Run: headless pygame with SDL's dummy video driver; simulated clock (each Clock.tick advances the game by its frame time, no real sleeping); random seed 0; keys injected as events and as key.get_pressed() state; no mouse input.
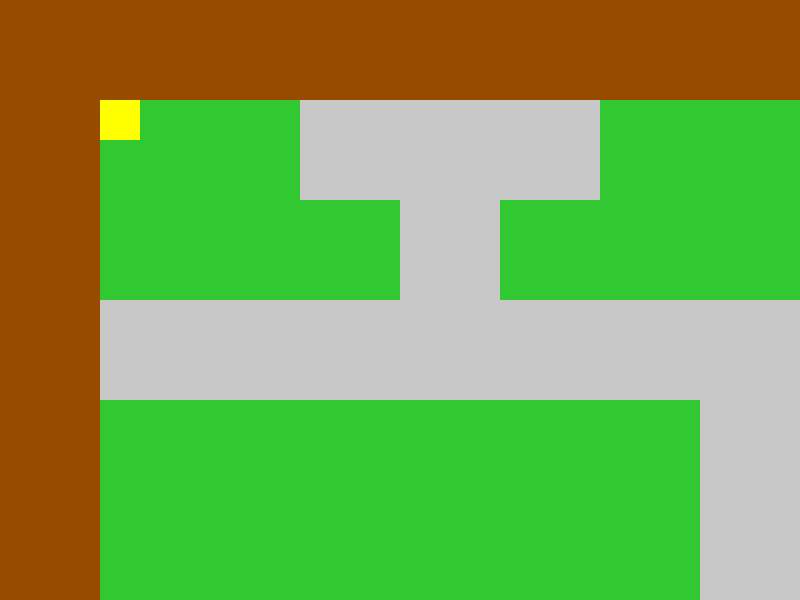
Frame 1 of 4 · flips 1–60 · no input
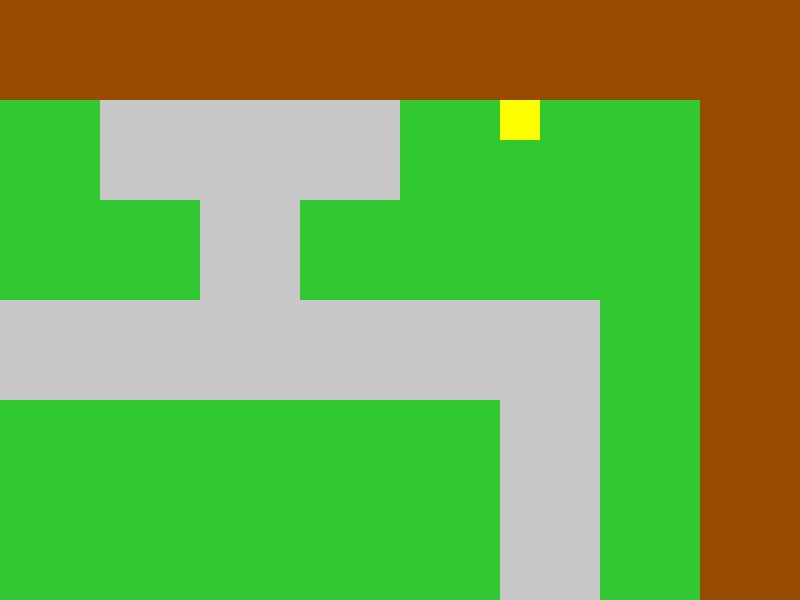
Frame 2 of 4 · flips 61–180 · tapped SPACE, RETURN · held RIGHT (→), D
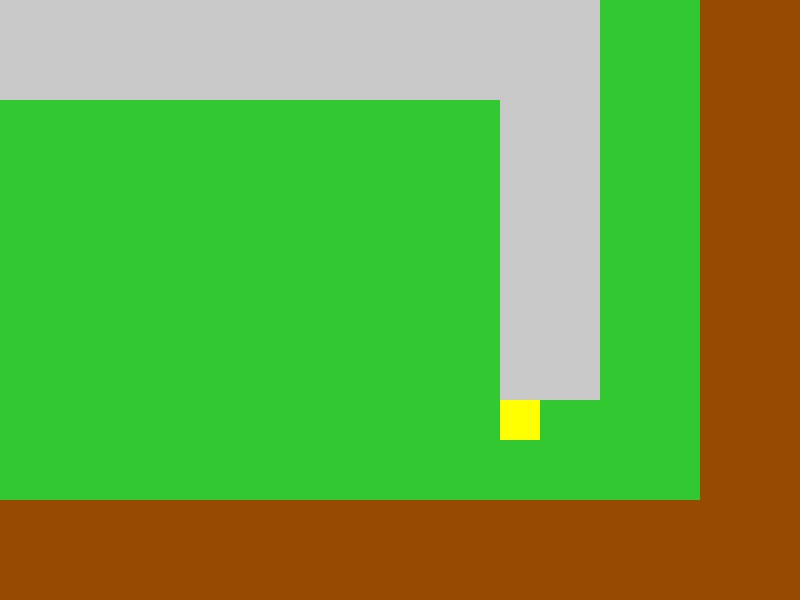
Frame 3 of 4 · flips 181–300 · held DOWN (↓), S
Frame 4 of 4 · flips 301–420 · held LEFT (←), A, UP (↑), W · screen same as frame 1, image omitted

The pygame program that drew these frames:

import pygame, sys

pygame.init()
# Constants 
SCREEN_WIDTH, SCREEN_HEIGHT = 800, 600
TILE_SIZE = 100
PLAYER_SIZE = 40
PLAYER_SPEED = 5

# --- Screen and clock ---
screen = pygame.display.set_mode((SCREEN_WIDTH, SCREEN_HEIGHT), pygame.RESIZABLE)
clock = pygame.time.Clock()

# --- Load tile images ---
grass_img = pygame.Surface((TILE_SIZE, TILE_SIZE))
grass_img.fill((50, 200, 50))

sidewalk_img = pygame.Surface((TILE_SIZE, TILE_SIZE))
sidewalk_img.fill((200, 200, 200))

wall_img = pygame.Surface((TILE_SIZE, TILE_SIZE))
wall_img.fill((150, 75, 0))

# --- Example map (0=grass, 1=sidewalk, 2=wall) ---
map_data = [
    [2,2,2,2,2,2,2,2,2,2],
    [2,0,0,1,1,1,0,0,0,2],
    [2,0,0,0,1,0,0,0,0,2],
    [2,1,1,1,1,1,1,1,0,2],
    [2,0,0,0,0,0,0,1,0,2],
    [2,0,0,0,0,0,0,1,0,2],
    [2,0,0,0,0,0,0,1,0,2],
    [2,0,0,0,0,0,0,0,0,2],
    [2,2,2,2,2,2,2,2,2,2],
]

MAP_ROWS = len(map_data)
MAP_COLS = len(map_data[0])

# --- Player ---
player = pygame.Rect(100, 100, PLAYER_SIZE, PLAYER_SIZE)

# --- Camera offset ---
camera_x, camera_y = 0, 0

# --- Functions ---
def draw_map():
    for row_index, row in enumerate(map_data):
        for col_index, tile in enumerate(row):
            x = col_index * TILE_SIZE - camera_x
            y = row_index * TILE_SIZE - camera_y
            if tile == 0:
                screen.blit(grass_img, (x, y))
            elif tile == 1:
                screen.blit(sidewalk_img, (x, y))
            elif tile == 2:
                screen.blit(wall_img, (x, y))

def handle_collision(rect, dx, dy):
    # Move in x
    rect.x += dx
    for row_index, row in enumerate(map_data):
        for col_index, tile in enumerate(row):
            if tile == 2:  # wall
                tile_rect = pygame.Rect(col_index*TILE_SIZE, row_index*TILE_SIZE, TILE_SIZE, TILE_SIZE)
                if rect.colliderect(tile_rect):
                    if dx > 0:
                        rect.right = tile_rect.left
                    elif dx < 0:
                        rect.left = tile_rect.right
    # Move in y
    rect.y += dy
    for row_index, row in enumerate(map_data):
        for col_index, tile in enumerate(row):
            if tile == 2:
                tile_rect = pygame.Rect(col_index*TILE_SIZE, row_index*TILE_SIZE, TILE_SIZE, TILE_SIZE)
                if rect.colliderect(tile_rect):
                    if dy > 0:
                        rect.bottom = tile_rect.top
                    elif dy < 0:
                        rect.top = tile_rect.bottom

# --- Game loop ---
running = True
while running:
    for event in pygame.event.get():
        if event.type == pygame.QUIT:
            running = False

    keys = pygame.key.get_pressed()
    dx = dy = 0
    if keys[pygame.K_LEFT]:
        dx = -PLAYER_SPEED
    if keys[pygame.K_RIGHT]:
        dx = PLAYER_SPEED
    if keys[pygame.K_UP]:
        dy = -PLAYER_SPEED
    if keys[pygame.K_DOWN]:
        dy = PLAYER_SPEED

    handle_collision(player, dx, dy)

    # --- Camera follows player ---
    camera_x = player.x - SCREEN_WIDTH//2 + PLAYER_SIZE//2
    camera_y = player.y - SCREEN_HEIGHT//2 + PLAYER_SIZE//2

    # Keep camera inside map boundaries
    max_x = MAP_COLS*TILE_SIZE - SCREEN_WIDTH
    max_y = MAP_ROWS*TILE_SIZE - SCREEN_HEIGHT
    camera_x = max(0, min(camera_x, max_x))
    camera_y = max(0, min(camera_y, max_y))

    # --- Draw everything ---
    screen.fill((0, 0, 0))
    draw_map()
    pygame.draw.rect(screen, (255, 255, 0), (player.x - camera_x, player.y - camera_y, PLAYER_SIZE, PLAYER_SIZE))

    pygame.display.flip()
    clock.tick(60)

pygame.quit()
sys.exit()
